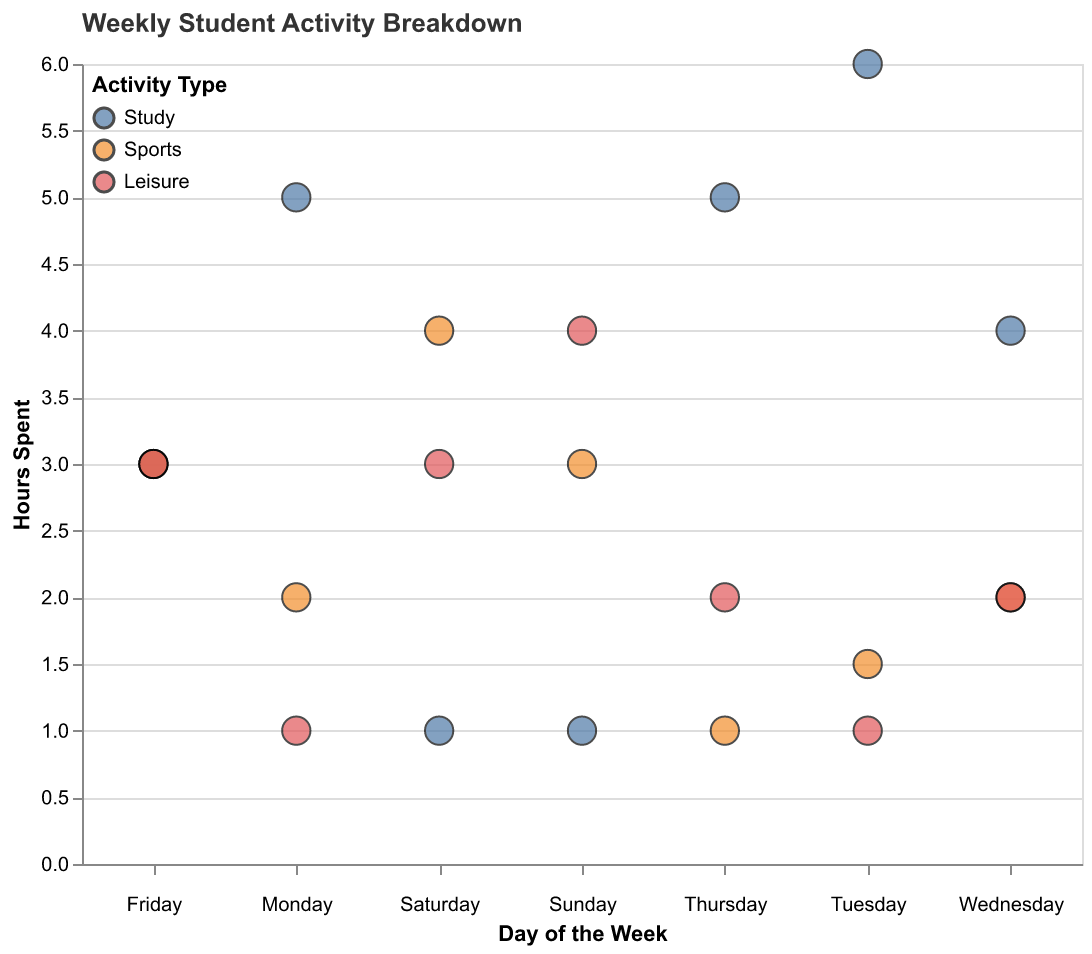

The table this chart was drawn from, first rows:
Day, Hours, Activity
Monday, 5.0, Study
Monday, 2.0, Sports
Monday, 1.0, Leisure
Tuesday, 6.0, Study
Tuesday, 1.5, Sports
Tuesday, 1.0, Leisure
Wednesday, 4.0, Study
Wednesday, 2.0, Sports
Wednesday, 2.0, Leisure
Thursday, 5.0, Study
Thursday, 1.0, Sports
Thursday, 2.0, Leisure
Friday, 3.0, Study
Friday, 3.0, Sports
Friday, 3.0, Leisure
Saturday, 1.0, Study
Saturday, 4.0, Sports
Saturday, 3.0, Leisure
Sunday, 1.0, Study
Sunday, 3.0, Sports
Sunday, 4.0, Leisure
